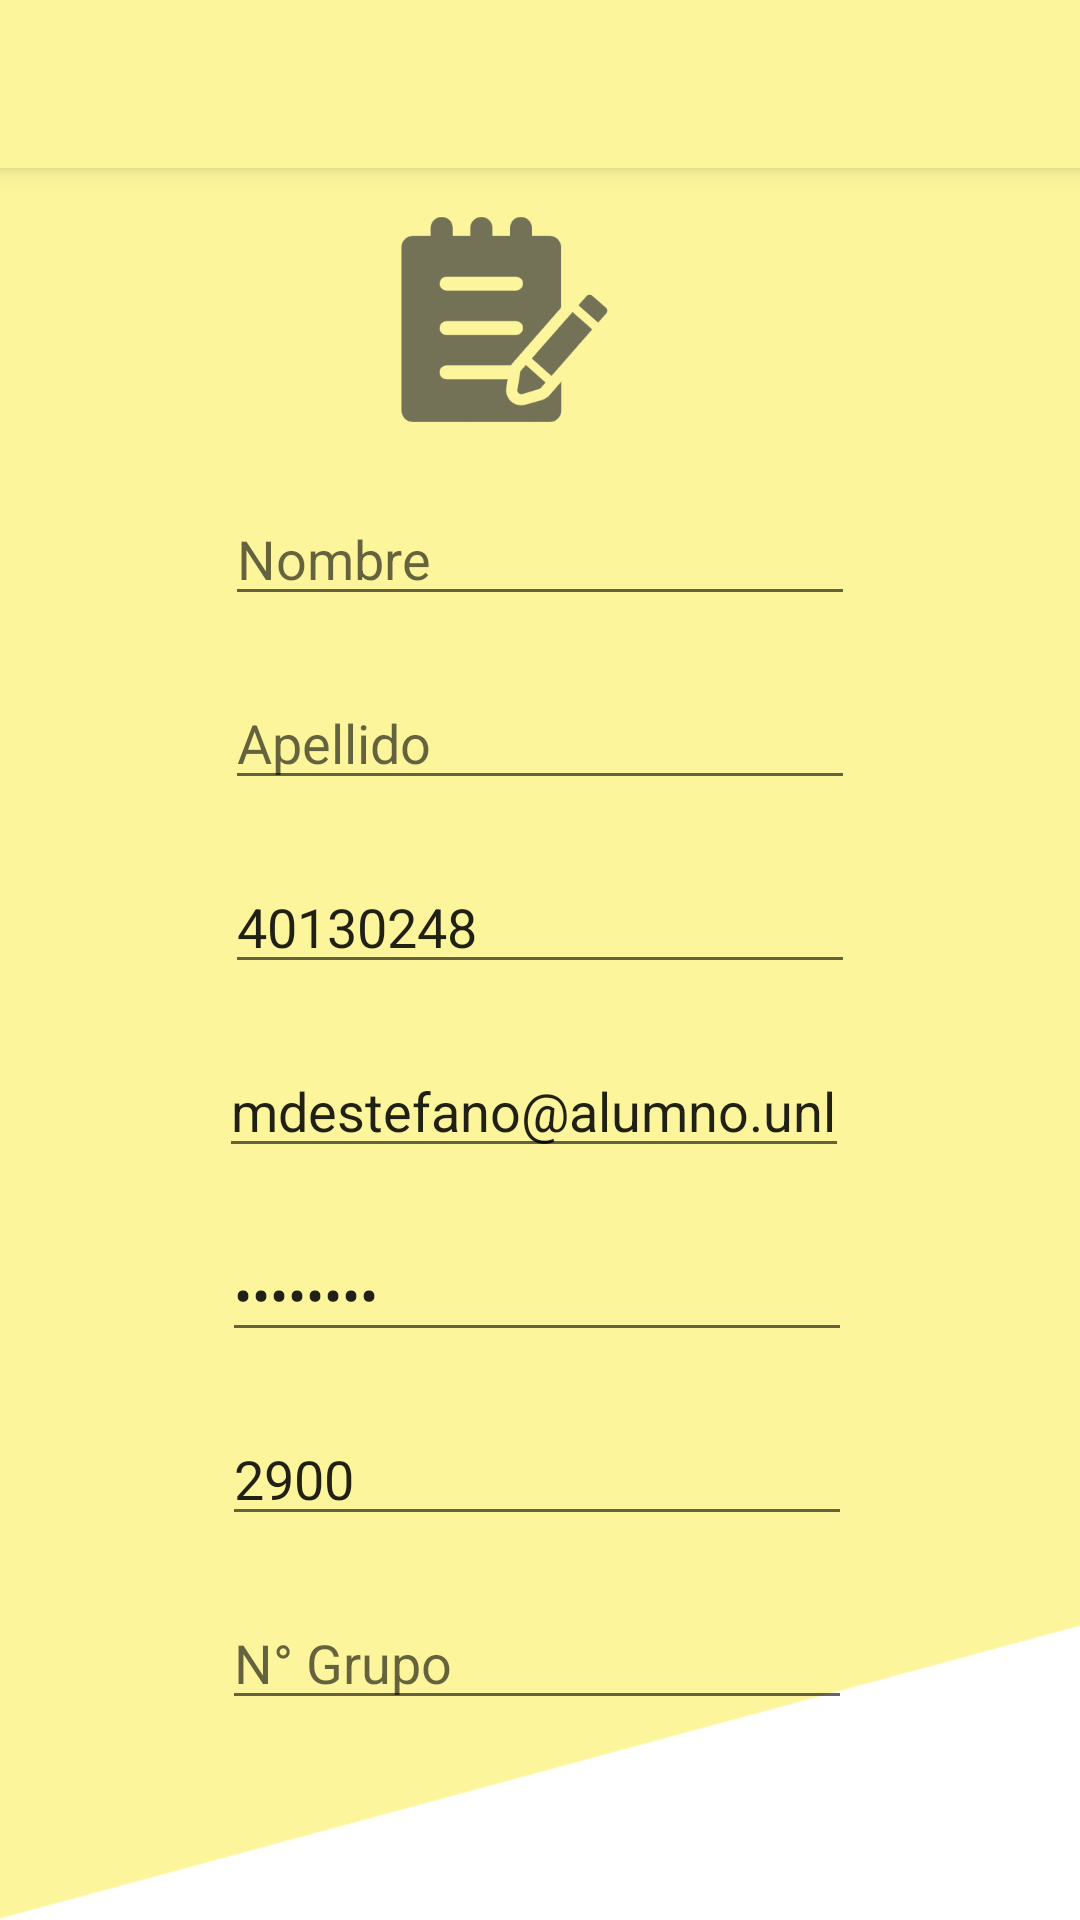

Write the Android layout XML for this screen, with the resource values it uses.
<!-- AndroidManifest.xml: activity theme AppTheme.NoActionBar -->
<!-- res/layout/activity_register.xml -->
<?xml version="1.0" encoding="utf-8"?>
<androidx.coordinatorlayout.widget.CoordinatorLayout xmlns:android="http://schemas.android.com/apk/res/android"
    xmlns:app="http://schemas.android.com/apk/res-auto"
    xmlns:tools="http://schemas.android.com/tools"
    android:layout_width="match_parent"
    android:layout_height="match_parent"
    tools:context=".RegisterActivity">

    <Button
        android:id="@+id/button11"
        android:layout_width="wrap_content"
        android:layout_height="wrap_content"
        android:text="Button" />

    <com.google.android.material.appbar.AppBarLayout
        android:layout_width="match_parent"
        android:layout_height="wrap_content"
        android:theme="@style/AppTheme.AppBarOverlay">

        <androidx.appcompat.widget.Toolbar
            android:id="@+id/toolbar"
            android:layout_width="match_parent"
            android:layout_height="?attr/actionBarSize"
            android:background="?attr/colorPrimary"
            app:popupTheme="@style/AppTheme.PopupOverlay" />

    </com.google.android.material.appbar.AppBarLayout>

    <include layout="@layout/content_register" />

</androidx.coordinatorlayout.widget.CoordinatorLayout>
<!-- res/layout/content_register.xml (included above) -->
<?xml version="1.0" encoding="utf-8"?>
<androidx.constraintlayout.widget.ConstraintLayout xmlns:android="http://schemas.android.com/apk/res/android"
    xmlns:app="http://schemas.android.com/apk/res-auto"
    xmlns:tools="http://schemas.android.com/tools"
    android:layout_width="match_parent"
    android:layout_height="match_parent"
    android:background="@drawable/background2"
    app:layout_behavior="@string/appbar_scrolling_view_behavior">


    <EditText
        android:id="@+id/editText3"
        android:layout_width="wrap_content"
        android:layout_height="0dp"
        android:layout_marginStart="99dp"
        android:layout_marginTop="108dp"
        android:layout_marginEnd="99dp"
        android:ems="10"
        android:hint="Nombre"
        android:inputType="textPersonName"
        android:text=""
        app:layout_constraintEnd_toEndOf="parent"
        app:layout_constraintStart_toStartOf="parent"
        app:layout_constraintTop_toTopOf="parent"
        tools:text="Matias" />

    <EditText
        android:id="@+id/editText4"
        android:layout_width="wrap_content"
        android:layout_height="0dp"
        android:layout_marginStart="99dp"
        android:layout_marginTop="20dp"
        android:layout_marginEnd="99dp"
        android:ems="10"
        android:hint="Apellido"
        android:inputType="textPersonName"
        android:text=""
        app:layout_constraintEnd_toEndOf="parent"
        app:layout_constraintStart_toStartOf="parent"
        app:layout_constraintTop_toBottomOf="@+id/editText3"
        tools:text="De Stefano" />

    <EditText
        android:id="@+id/editText5"
        android:layout_width="wrap_content"
        android:layout_height="0dp"
        android:layout_marginStart="99dp"
        android:layout_marginTop="20dp"
        android:layout_marginEnd="99dp"
        android:ems="10"
        android:hint="DNI"
        android:inputType="number"
        app:layout_constraintEnd_toEndOf="parent"
        app:layout_constraintStart_toStartOf="parent"
        app:layout_constraintTop_toBottomOf="@+id/editText4"
        tools:text="40130248" />

    <ImageButton
        android:id="@+id/backButton"
        android:layout_width="32dp"
        android:layout_height="32dp"
        android:layout_marginStart="32dp"
        android:layout_marginTop="32dp"
        android:layout_marginEnd="394dp"
        android:background="@color/colorPrimaryDark"
        app:layout_constraintEnd_toEndOf="parent"
        app:layout_constraintStart_toStartOf="parent"
        app:layout_constraintTop_toTopOf="parent"
        app:srcCompat="?attr/homeAsUpIndicator" />

    <EditText
        android:id="@+id/editText6"
        android:layout_width="wrap_content"
        android:layout_height="0dp"
        android:layout_marginStart="97dp"
        android:layout_marginTop="20dp"
        android:layout_marginEnd="101dp"
        android:ems="10"
        android:hint="E-Mail"
        android:inputType="textEmailAddress"
        app:layout_constraintEnd_toEndOf="parent"
        app:layout_constraintStart_toStartOf="parent"
        app:layout_constraintTop_toBottomOf="@+id/editText5"
        tools:text="mdestefano@alumno.unlam.edu.ar" />

    <EditText
        android:id="@+id/editText7"
        android:layout_width="wrap_content"
        android:layout_height="0dp"
        android:layout_marginStart="98dp"
        android:layout_marginTop="20dp"
        android:layout_marginEnd="100dp"
        android:ems="10"
        android:hint="Contraseña"
        android:inputType="textPassword"
        app:layout_constraintEnd_toEndOf="parent"
        app:layout_constraintStart_toStartOf="parent"
        app:layout_constraintTop_toBottomOf="@+id/editText6"
        tools:text="12345678" />

    <EditText
        android:id="@+id/editText8"
        android:layout_width="wrap_content"
        android:layout_height="0dp"
        android:layout_marginStart="98dp"
        android:layout_marginTop="20dp"
        android:layout_marginEnd="100dp"
        android:ems="10"
        android:hint="Comisión"
        android:inputType="number"
        app:layout_constraintEnd_toEndOf="parent"
        app:layout_constraintStart_toStartOf="parent"
        app:layout_constraintTop_toBottomOf="@+id/editText7"
        tools:text="2900" />

    <EditText
        android:id="@+id/editText9"
        android:layout_width="wrap_content"
        android:layout_height="0dp"
        android:layout_marginStart="98dp"
        android:layout_marginTop="20dp"
        android:layout_marginEnd="100dp"
        android:ems="10"
        android:hint="N° Grupo"
        android:inputType="number"
        app:layout_constraintEnd_toEndOf="parent"
        app:layout_constraintStart_toStartOf="parent"
        app:layout_constraintTop_toBottomOf="@+id/editText8" />

    <Button
        android:id="@+id/button2"
        android:layout_width="200dp"
        android:layout_height="50dp"
        android:layout_marginStart="98dp"
        android:layout_marginTop="70dp"
        android:layout_marginEnd="113dp"
        android:layout_marginBottom="61dp"
        android:background="@color/colorPrimaryDark"
        android:text="REGISTRARSE"
        app:layout_constraintBottom_toBottomOf="parent"
        app:layout_constraintEnd_toEndOf="parent"
        app:layout_constraintStart_toStartOf="parent"
        app:layout_constraintTop_toBottomOf="@+id/editText9" />

    <ImageView
        android:id="@+id/imageView3"
        android:layout_width="69dp"
        android:layout_height="69dp"
        android:layout_marginStart="130dp"
        android:layout_marginTop="16dp"
        android:layout_marginEnd="171dp"
        app:layout_constraintEnd_toEndOf="parent"
        app:layout_constraintStart_toEndOf="@+id/backButton"
        app:layout_constraintTop_toTopOf="parent"
        app:srcCompat="@drawable/form" />


</androidx.constraintlayout.widget.ConstraintLayout>
<!-- resources referenced by this layout -->
<resources>
  <color name="colorPrimaryDark">#D4CE83</color>
  <!-- drawable background2: jpg bitmap (drawable, 77571 bytes) -->
  <!-- drawable form: png bitmap (drawable, 7781 bytes) -->
  <style name="AppTheme.AppBarOverlay" parent="ThemeOverlay.AppCompat.Dark.ActionBar" />
  <style name="AppTheme.PopupOverlay" parent="ThemeOverlay.AppCompat.Light" />
  <style name="AppTheme.NoActionBar">
          <item name="windowActionBar">false</item>
          <item name="windowNoTitle">true</item>
      </style>
</resources>
